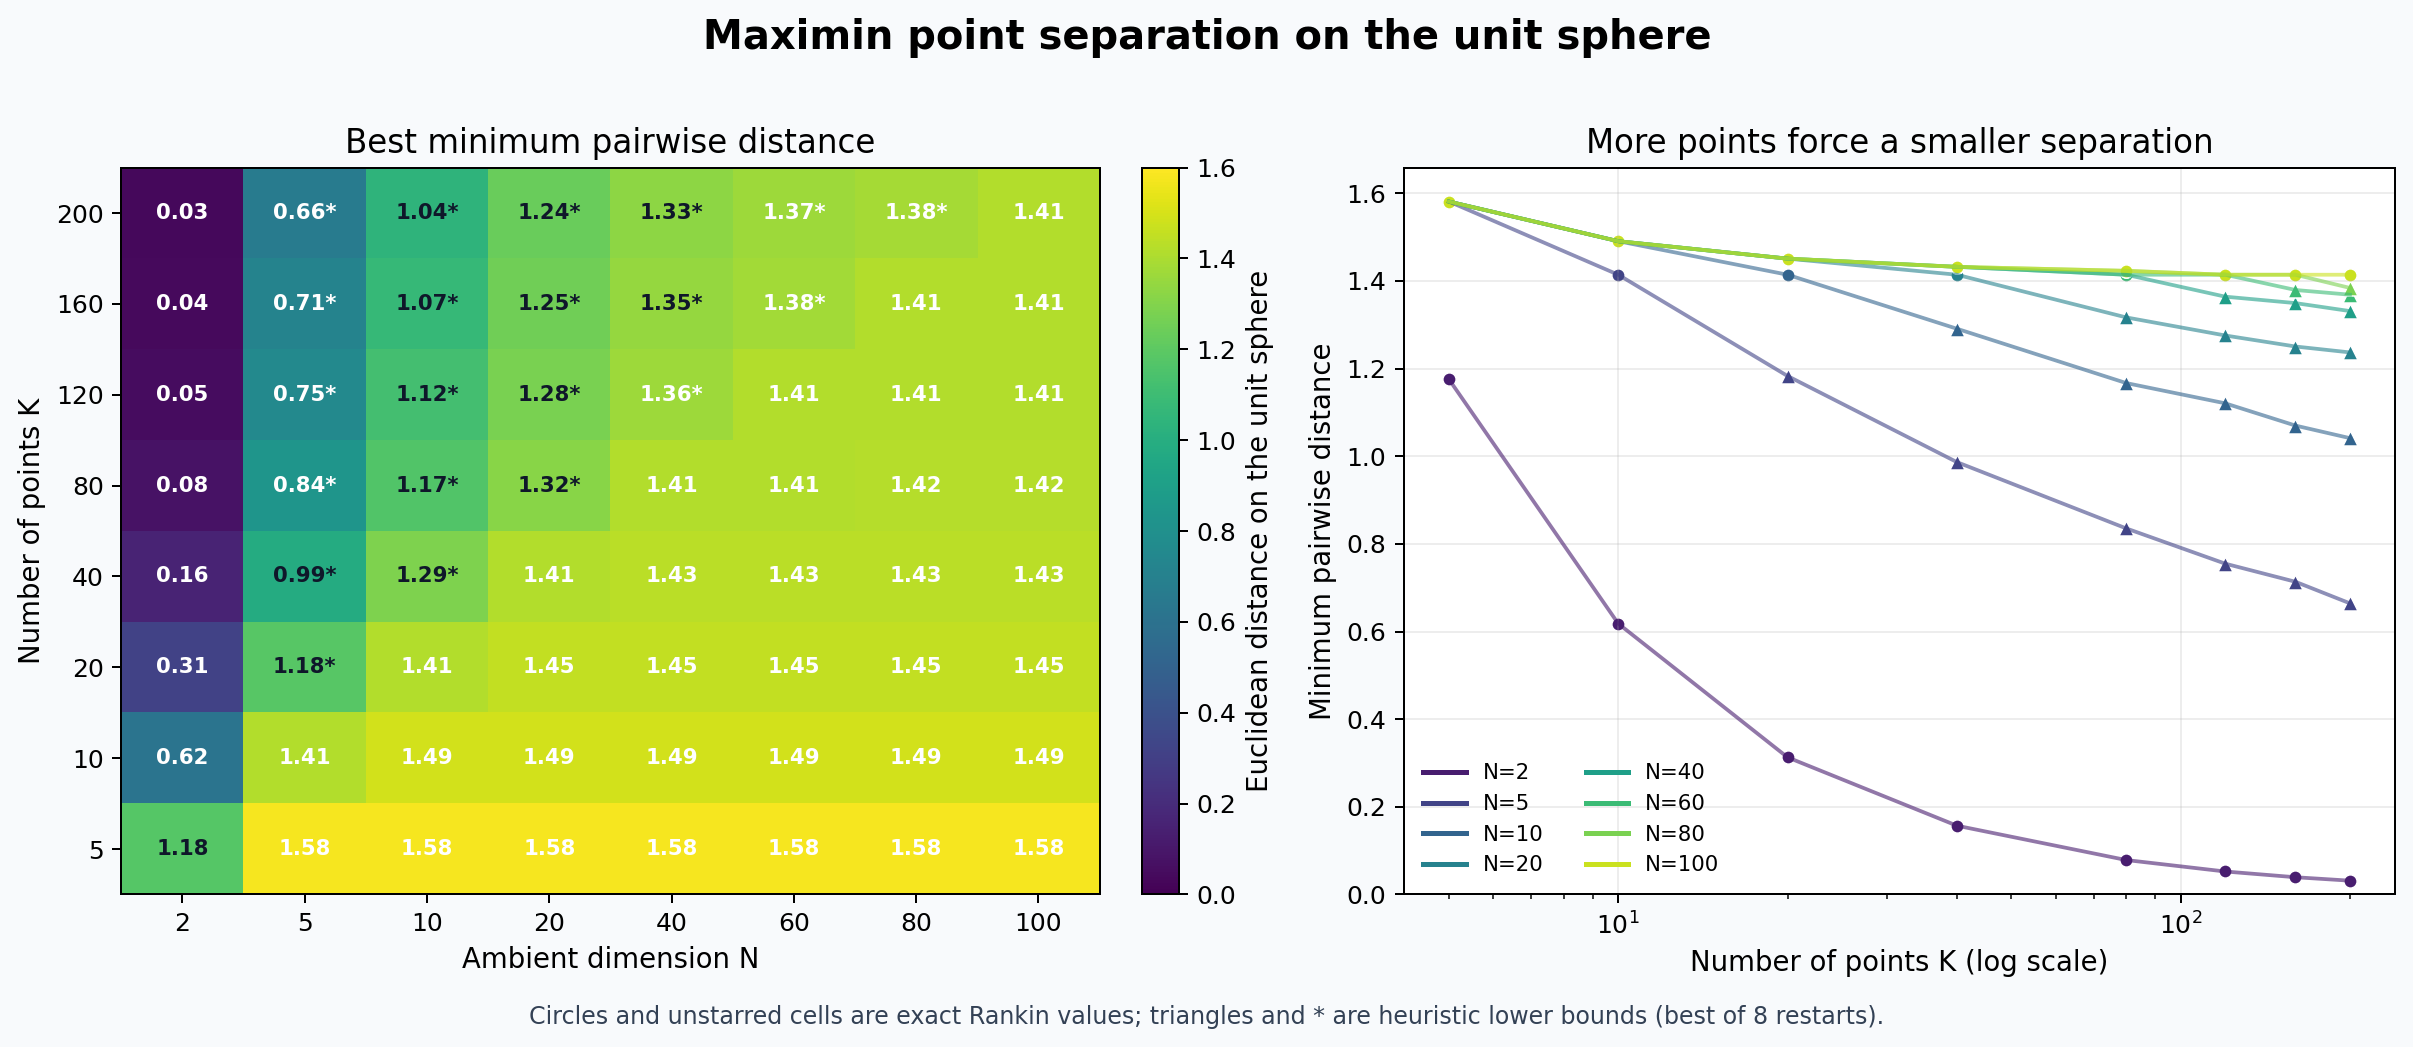

The file beside this chart, header and first rows:
dimension, points, distance, median_restart_distance, restart_spread, method, seed
2, 5, 1.176, 1.176, 0.000000000, exact: regular polygon, 20308719
5, 5, 1.581, 1.581, 0.000000000, exact: regular simplex, 20311746
10, 5, 1.581, 1.581, 0.000000000, exact: regular simplex, 20316791
20, 5, 1.581, 1.581, 0.000000000, exact: regular simplex, 20326881
40, 5, 1.581, 1.581, 0.000000000, exact: regular simplex, 20347061
60, 5, 1.581, 1.581, 0.000000000, exact: regular simplex, 20367241
80, 5, 1.581, 1.581, 0.000000000, exact: regular simplex, 20387421
100, 5, 1.581, 1.581, 0.000000000, exact: regular simplex, 20407601
2, 10, 0.618, 0.618, 0.000000000, exact: regular polygon, 20354599
5, 10, 1.414, 1.414, 0.000000000, exact: cross-polytope subset, 20357626
10, 10, 1.491, 1.491, 0.000000000, exact: regular simplex, 20362671
20, 10, 1.491, 1.491, 0.000000000, exact: regular simplex, 20372761
40, 10, 1.491, 1.491, 0.000000000, exact: regular simplex, 20392941
60, 10, 1.491, 1.491, 0.000000000, exact: regular simplex, 20413121
80, 10, 1.491, 1.491, 0.000000000, exact: regular simplex, 20433301
100, 10, 1.491, 1.491, 0.000000000, exact: regular simplex, 20453481
2, 20, 0.3129, 0.3129, 0.000000000, exact: regular polygon, 20446359
5, 20, 1.183, 1.183, 0.000000358, heuristic: smooth-max projected gradient, 20449386
10, 20, 1.414, 1.414, 0.000000000, exact: cross-polytope subset, 20454431
20, 20, 1.451, 1.451, 0.000000000, exact: regular simplex, 20464521
40, 20, 1.451, 1.451, 0.000000000, exact: regular simplex, 20484701
60, 20, 1.451, 1.451, 0.000000000, exact: regular simplex, 20504881
80, 20, 1.451, 1.451, 0.000000000, exact: regular simplex, 20525061
100, 20, 1.451, 1.451, 0.000000000, exact: regular simplex, 20545241
2, 40, 0.1569, 0.1569, 0.000000000, exact: regular polygon, 20629879
5, 40, 0.9866, 0.9866, 0.002514, heuristic: smooth-max projected gradient, 20632906
10, 40, 1.291, 1.291, 0.000000119, heuristic: smooth-max projected gradient, 20637951
20, 40, 1.414, 1.414, 0.000000000, exact: cross-polytope subset, 20648041
40, 40, 1.432, 1.432, 0.000000000, exact: regular simplex, 20668221
60, 40, 1.432, 1.432, 0.000000000, exact: regular simplex, 20688401
80, 40, 1.432, 1.432, 0.000000000, exact: regular simplex, 20708581
100, 40, 1.432, 1.432, 0.000000000, exact: regular simplex, 20728761
2, 80, 0.07852, 0.07852, 0.000000000, exact: regular polygon, 20996919
5, 80, 0.8354, 0.8329, 0.002479, heuristic: smooth-max projected gradient, 20999946
10, 80, 1.167, 1.159, 0.01162, heuristic: smooth-max projected gradient, 21004991
20, 80, 1.317, 1.312, 0.006045, heuristic: smooth-max projected gradient, 21015081
40, 80, 1.414, 1.414, 0.000000000, exact: cross-polytope subset, 21035261
60, 80, 1.414, 1.414, 0.000000000, exact: cross-polytope subset, 21055441
80, 80, 1.423, 1.423, 0.000000000, exact: regular simplex, 21075621
100, 80, 1.423, 1.423, 0.000000000, exact: regular simplex, 21095801
2, 120, 0.05235, 0.05235, 0.000000000, exact: regular polygon, 21363959
5, 120, 0.7549, 0.7539, 0.002808, heuristic: smooth-max projected gradient, 21366986
10, 120, 1.121, 1.106, 0.01806, heuristic: smooth-max projected gradient, 21372031
20, 120, 1.276, 1.273, 0.004998, heuristic: smooth-max projected gradient, 21382121
40, 120, 1.364, 1.361, 0.005494, heuristic: smooth-max projected gradient, 21402301
60, 120, 1.414, 1.414, 0.000000000, exact: cross-polytope subset, 21422481
80, 120, 1.414, 1.414, 0.000000000, exact: cross-polytope subset, 21442661
100, 120, 1.414, 1.414, 0.000000000, exact: cross-polytope subset, 21462841
2, 160, 0.03927, 0.03927, 0.000000000, exact: regular polygon, 21730999
5, 160, 0.7135, 0.7058, 0.01063, heuristic: smooth-max projected gradient, 21734026
10, 160, 1.07, 1.066, 0.01057, heuristic: smooth-max projected gradient, 21739071
20, 160, 1.25, 1.246, 0.006909, heuristic: smooth-max projected gradient, 21749161
40, 160, 1.349, 1.343, 0.009656, heuristic: smooth-max projected gradient, 21769341
60, 160, 1.379, 1.376, 0.00615, heuristic: smooth-max projected gradient, 21789521
80, 160, 1.414, 1.414, 0.000000000, exact: cross-polytope subset, 21809701
100, 160, 1.414, 1.414, 0.000000000, exact: cross-polytope subset, 21829881
2, 200, 0.03141, 0.03141, 0.000000000, exact: regular polygon, 22098039
5, 200, 0.6643, 0.6628, 0.002239, heuristic: smooth-max projected gradient, 22101066
10, 200, 1.041, 1.041, 0.01117, heuristic: smooth-max projected gradient, 22106111
20, 200, 1.237, 1.227, 0.01128, heuristic: smooth-max projected gradient, 22116201
... 4 more rows
